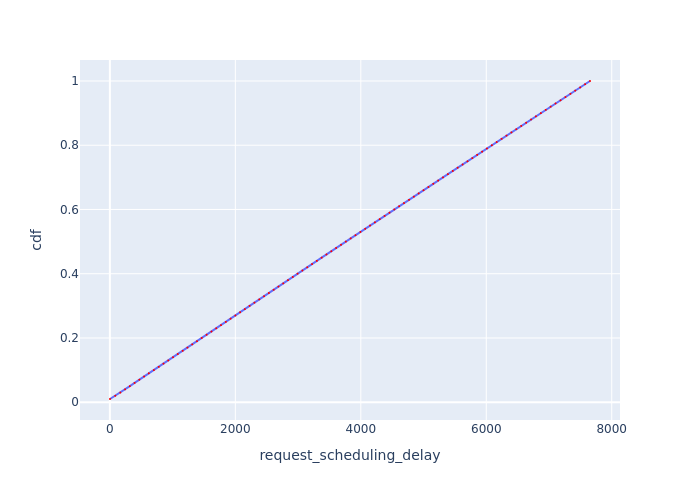

Source data for this figure (header and first rows):
Request Id, request_scheduling_delay, cdf
0_0, 1.966, 0.01
0_1, 86.21, 0.02
0_2, 166.6, 0.03
0_3, 242.4, 0.04
0_4, 318.3, 0.05
0_5, 393.7, 0.06
0_6, 469.7, 0.07
0_7, 545.1, 0.08
0_8, 621.1, 0.09
0_9, 701.4, 0.1
0_10, 778.6, 0.11
0_11, 854.6, 0.12
0_12, 930.4, 0.13
0_13, 1006, 0.14
0_14, 1082, 0.15
0_15, 1161, 0.16
0_16, 1237, 0.17
0_17, 1313, 0.18
0_18, 1389, 0.19
0_19, 1465, 0.2
0_20, 1542, 0.21
0_21, 1619, 0.22
0_22, 1695, 0.23
0_23, 1772, 0.24
0_24, 1848, 0.25
0_25, 1924, 0.26
0_26, 2000, 0.27
0_27, 2076, 0.28
0_28, 2152, 0.29
0_29, 2227, 0.3
0_30, 2304, 0.31
0_31, 2381, 0.32
0_32, 2458, 0.33
0_33, 2535, 0.34
0_34, 2611, 0.35
0_35, 2687, 0.36
0_36, 2763, 0.37
0_37, 2839, 0.38
0_38, 2916, 0.39
0_39, 2992, 0.4
0_40, 3068, 0.41
0_41, 3146, 0.42
0_42, 3223, 0.43
0_43, 3299, 0.44
0_44, 3376, 0.45
0_45, 3453, 0.46
0_46, 3530, 0.47
0_47, 3607, 0.48
0_48, 3684, 0.49
0_49, 3761, 0.5
0_50, 3838, 0.51
0_51, 3916, 0.52
0_52, 3994, 0.53
0_53, 4070, 0.54
0_54, 4148, 0.55
0_55, 4225, 0.56
0_56, 4302, 0.57
0_57, 4379, 0.58
0_58, 4457, 0.59
0_59, 4534, 0.6
... 40 more rows
